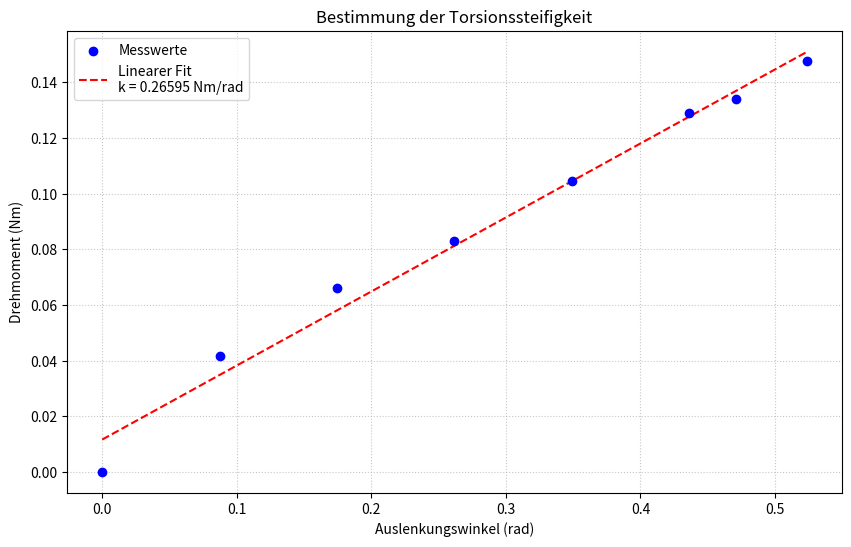

This chart was generated by the following Python code: (Note: this script raises an exception after producing the figure.)
import numpy as np
import matplotlib.pyplot as plt
from scipy.stats import linregress
import os

# Beispiel-Messreihe (Masse in Gramm, Winkel in Grad)
# mass_g = np.array([0, 27, 99, 181, 247, 316, 370])
# angle_deg = np.array([30-30, 30-26, 30-22, 30-16, 30-7, 30-3, 30-2])# r = 0.06

#mass_g = np.array([0, 130, 161, 201, 210, 420])    k = 0.5108
#angle_deg = np.array([0, 10, 15, 20, 25, 30])    #r = 0.077

#mass_g = np.array([0, 61, 86, 155, 197, 200,218])    #k = 0.226
#angle_deg = np.array([0, 5,10, 20, 25, 27,30])    #r = 0.057

#mass_g = np.array([0, 85, 143, 178, 225, 240,270,380])    #k = 0.293
#angle_deg = np.array([0, 5,10, 15, 20, 25, 27,30])    #r = 0.05

mass_g = np.array([0, 90, 143, 180, 227, 280, 291, 320])    #k = 0.293
angle_deg = np.array([0, 5,10, 15, 20, 25, 27, 30])    #r = 0.047

# Konstanten
g = 9.81 # Erdbeschleunigung in m/s^2
r = 0.047 # Hebelarm in Metern (6 cm)

# Umrechnungen
mass_kg = mass_g / 1000.0          # Gramm -> Kilogramm
force_n = mass_kg * g              # Kilogramm -> Newton
torque_nm = force_n * r            # Drehmoment: Kraft * Hebelarm
angle_rad = np.deg2rad(angle_deg)  # Grad -> Radiant

# Linearer Fit (Drehmoment über Winkel)
# M = k * phi  => k ist die Steigung der Geraden (Torsionssteifigkeit)
slope, intercept, r_value, p_value, std_err = linregress(angle_rad, torque_nm)

torsional_stiffness = slope

print(f"=== Ergebnisse der Auswertung ===")
print(f"Massen (g): {mass_g}")
print(f"Winkel (deg): {angle_deg}")
print(f"Berechnetes Drehmoment (Nm): {torque_nm}")
print(f"Berechnete Torsionssteifigkeit (k): {torsional_stiffness:.5f} Nm/rad")
print(f"Bestimmtheitsmaß (R^2): {r_value**2:.5f}")

# Visualisierung
plt.figure(figsize=(10, 6))
plt.scatter(angle_rad, torque_nm, color='blue', label='Messwerte', zorder=5)

# Fit-Linie plotten
fit_x = np.linspace(0, max(angle_rad), 100)
fit_y = intercept + slope * fit_x
plt.plot(fit_x, fit_y, color='red', linestyle='--', label=f'Linearer Fit\nk = {torsional_stiffness:.5f} Nm/rad')

plt.xlabel('Auslenkungswinkel (rad)')
plt.ylabel('Drehmoment (Nm)')
plt.title('Bestimmung der Torsionssteifigkeit')
plt.legend()
plt.grid(True, linestyle=':', alpha=0.7)

# Speichern des Bildes im build-Ordner
script_dir = os.path.dirname(os.path.abspath(__file__))
workspace_root = os.path.dirname(os.path.dirname(script_dir))
build_dir = os.path.join(workspace_root, 'build')

os.makedirs(build_dir, exist_ok=True)
save_path = os.path.join(build_dir, 'torsionssteifigkeit_plot.png')
plt.savefig(save_path, dpi=300, bbox_inches='tight')
print(f"Plot wurde erfolgreich gespeichert unter: {save_path}")
